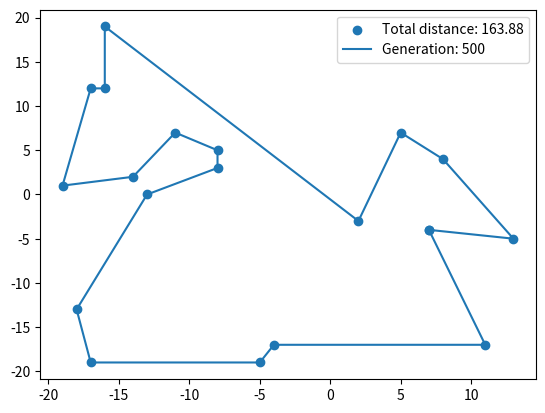

Here is the Python script that generated this plot:
from matplotlib import pyplot as plt
import random
import math 

def generate_random_points(number_of_points: int) -> list[list[int]]:
    points_list = []
    for _ in range(number_of_points):
        points_list.append([random.randrange(-20, 20), random.randrange(-20,20)])
    return points_list


def calculate_distance(point_a: list[int], point_b: list[int]) -> float:
    distance = math.sqrt((point_b[0]-point_a[0])**2 + (point_b[1]-point_a[1])**2)
    return distance


def calculate_total_distance(points:list[list[int]]) -> float:
    total_distance = 0
    for i in range(len(points)):
        first_point = points[i-1]
        second_point = points[i]
        total_distance += calculate_distance(first_point, second_point)
    return total_distance


def return_shortest_path(paths: list[list[list[int]]]) -> list[list[int]]:
    shortest_path = paths[0]
    shortest_path_distance = calculate_total_distance(shortest_path)
    for path in paths:
        path_distance = calculate_total_distance(path)
        if path_distance < shortest_path_distance:
            shortest_path = path
            shortest_path_distance = calculate_total_distance(shortest_path)
    return shortest_path


def shuffle_list(points:list[list[int]], shuffle_number: int) -> list[list[list[int]]]:
    combination_list = []
    starting_point = points[0]
    rest_points = points[1:]
    for _ in range(shuffle_number):
        random.shuffle(rest_points)
        combination = [starting_point] + rest_points
        combination_list.append(combination)
    return combination_list


def calculate_distribution(path: list[list[int]], sigma: float) -> float:
    path_lenght = calculate_total_distance(path)
    return math.exp(-path_lenght/sigma)


def select_random_path(shuffled_list: list[list[list[int]]], max_value: float, sigma: float) -> list[list[int]]:
    winner = random.uniform(0, max_value)

    current_fitness = 0
    for parent in shuffled_list:
        current_fitness += calculate_distribution(parent, sigma)
        if current_fitness >= winner:
            return parent
    return shuffled_list[-1]


def roulette_selection(shuffled_list: list[list[list[int]]], sigma: float, population_size: int) -> list[list[list[int]]]:
    survivors = []
    roullete_maximum = sum([calculate_distribution(x, sigma) for x in shuffled_list])
    for i in range(population_size//2):
        survivors.append(select_random_path(shuffled_list, roullete_maximum, sigma))
    return survivors


def tournament_selection(shuffled_lists: list[list[list[int]]]) -> list[list[list[int]]]:
    random.shuffle(shuffled_lists)
    mid_number = len(shuffled_lists) // 2
    survivors = []
    for i in range(mid_number):
        first_lenght = calculate_total_distance(shuffled_lists[i])
        second_lenght = calculate_total_distance(shuffled_lists[i + mid_number])
        if first_lenght < second_lenght:
            survivors.append(shuffled_lists[i])
        else:
            survivors.append(shuffled_lists[i + mid_number])
    return survivors


def create_child(first_parent: list[list[int]], second_parent: list[list[int]]):
    child = []
    cross_point = random.randint(1, len(first_parent) - 1)

    first_parent_part = first_parent[:cross_point]
    second_parent_part = [point for point in second_parent if point not in first_parent_part]
    child = first_parent_part + second_parent_part

    return child


def add_crossovers(survivors: list[list[list[int]]]) -> list[list[list[int]]]:
    children = []
    mid_number = len(survivors) // 2

    for i in range(mid_number):
        first_parent = survivors[i]
        second_parent = survivors[i + mid_number]
        
        for _ in range(2):
            child = create_child(first_parent, second_parent)
            children.append(child)
            child = create_child(second_parent, first_parent)
            children.append(child)
    return children


def add_mutations(new_generation: list[list[list[int]]], mutation_probability: int) -> list[list[list[int]]]:
    mutated_generation = []
    for path in new_generation:
        if random.randint(1, 100) < mutation_probability:
            point_a = random.randint(1, len(path) - 1)
            point_b = random.randint(1, len(path) - 1)
            path[point_a], path[point_b] = path[point_b], path[point_a]
        mutated_generation.append(path)
    return mutated_generation


def show_points_on_plane(points:list[list[int]], generation_number: int):
    x_coordinates = [x[0] for x in points]
    y_coordinates = [x[1] for x in points]
    distance = calculate_total_distance(points)
    x_coordinates.append(x_coordinates[0])
    y_coordinates.append(y_coordinates[0])
    plt.scatter(x_coordinates, y_coordinates)
    plt.plot(x_coordinates, y_coordinates)
    plt.legend([f"Total distance: {distance:.2f}", f"Generation: {generation_number}"])
    plt.show()


def optimize_path(points:list[list[int]], population: int, generation:int, sigma: int, mutation_prob: int):
    survivors = shuffle_list(points, population)
    counter = 0
    for _ in range(generation):
        survivors = tournament_selection(survivors)
        survivors = add_crossovers(survivors)
        survivors = add_mutations(survivors, mutation_prob)
        counter += 1

    the_best = return_shortest_path(survivors)
    show_points_on_plane(the_best, counter)

def compare_selection(points: list[list[int]], population: int, generation: int, sigma: int, mutation_prob):
    survivors_roulette = shuffle_list(points, population)
    survivors_tournament = shuffle_list(points, population)
    roulette_shortest = []
    tournament_shortest = []

    for _ in range(generation):
        survivors_tournament = tournament_selection(survivors_tournament)
        survivors_tournament = add_crossovers(survivors_tournament)
        survivors_tournament = add_mutations(survivors_tournament, mutation_prob)
        tournament_shortest.append(calculate_total_distance(return_shortest_path(survivors_tournament)))

        survivors_roulette = roulette_selection(survivors_roulette, sigma, population)
        survivors_roulette = add_crossovers(survivors_roulette)
        survivors_roulette = add_mutations(survivors_roulette, mutation_prob)
        roulette_shortest.append(calculate_total_distance(return_shortest_path(survivors_roulette)))

    plt.plot(range(len(roulette_shortest)), roulette_shortest, label="roulette selection")
    plt.plot(range(len(tournament_shortest)), tournament_shortest, label="tournament selection")
    plt.xlabel("Generation number")
    plt.ylabel("Path distamce")
    plt.legend()
    plt.show()

if __name__ == "__main__":
    list_points = [[-14, 8], [20, 17], [13, -10], [-11, -12], [-4, 13], [-20, -12], [-4, 9], [-12, 18], [-4, -2], [-16, 11], [-3, 20], [-19, 19], [5, 0], [0, 13], [-9, -18]]
    optimize_path(generate_random_points(20), 100, 500, 10, 10)
